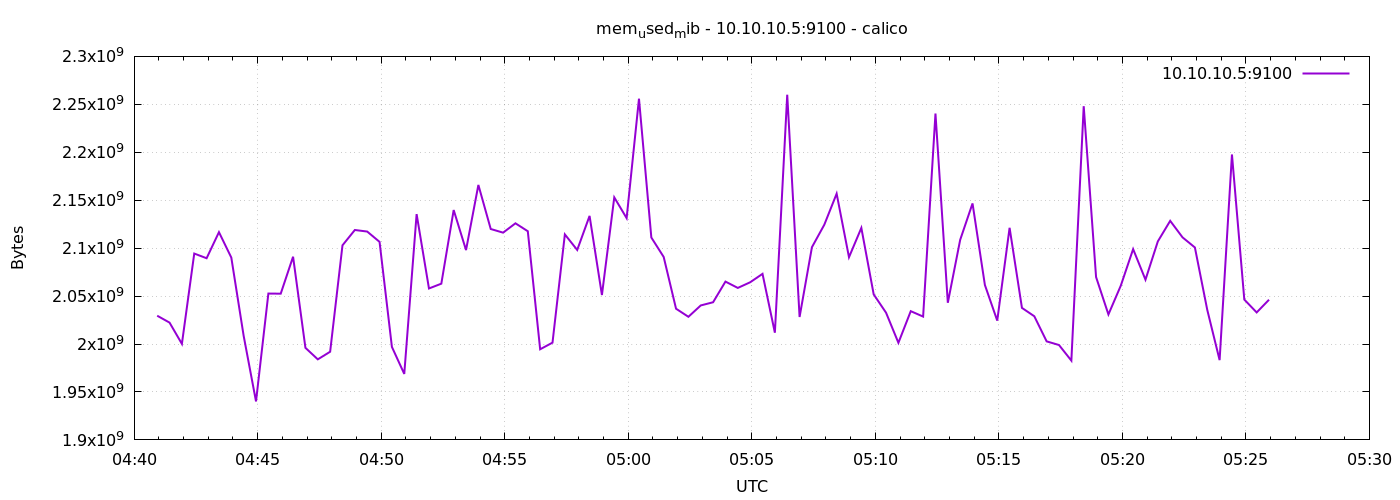

Source data for this figure (header and first rows):
1776746456	2029531136
1776746486	2022334464
1776746516	2000158720
1776746546	2094354432
1776746576	2089463808
1776746606	2116665344
1776746636	2090176512
1776746666	2008498176
1776746696	1940135936
1776746726	2052636672
1776746756	2052501504
1776746786	2091040768
1776746816	1996042240
1776746846	1984004096
1776746876	1991954432
1776746906	2102956032
1776746936	2118930432
1776746966	2117296128
1776746996	2106540032
1776747026	1996980224
1776747056	1968807936
1776747086	2135494656
1776747116	2057932800
1776747146	2062938112
1776747176	2139742208
1776747206	2097979392
1776747236	2165903360
1776747266	2119962624
1776747296	2116153344
1776747326	2125889536
1776747356	2117636096
1776747386	1994522624
1776747416	2001444864
1776747446	2114322432
1776747476	2098118656
1776747506	2133618688
1776747536	2051096576
1776747566	2152935424
1776747596	2131300352
1776747626	2255855616
1776747656	2111078400
1776747686	2090799104
1776747716	2036834304
1776747746	2028400640
1776747776	2040238080
1776747806	2043576320
1776747836	2065117184
1776747866	2058510336
1776747896	2064396288
1776747926	2073178112
1776747956	2011799552
1776747986	2259996672
1776748016	2028187648
1776748046	2100973568
1776748076	2124390400
1776748106	2156806144
1776748136	2090520576
1776748166	2121089024
1776748196	2051739648
1776748226	2032644096
1776748256	2001256448
... 30 more rows
